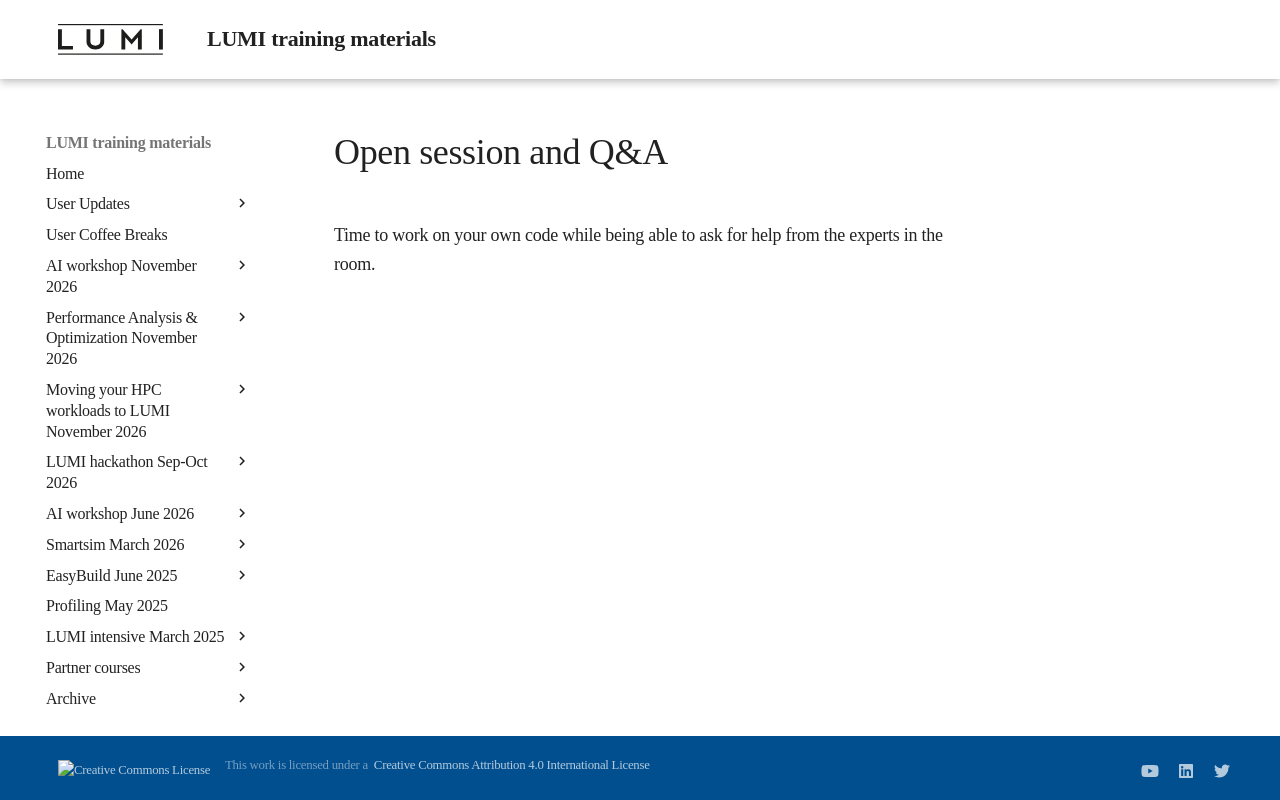

repository: Lumi-supercomputer/LUMI-training-materials · page: paow-20240611/M_2_05_OpenSession/index.html · generator: mkdocs

# Open session and Q&A

Time to work on your own code while being able to ask for help from the
experts in the room.
